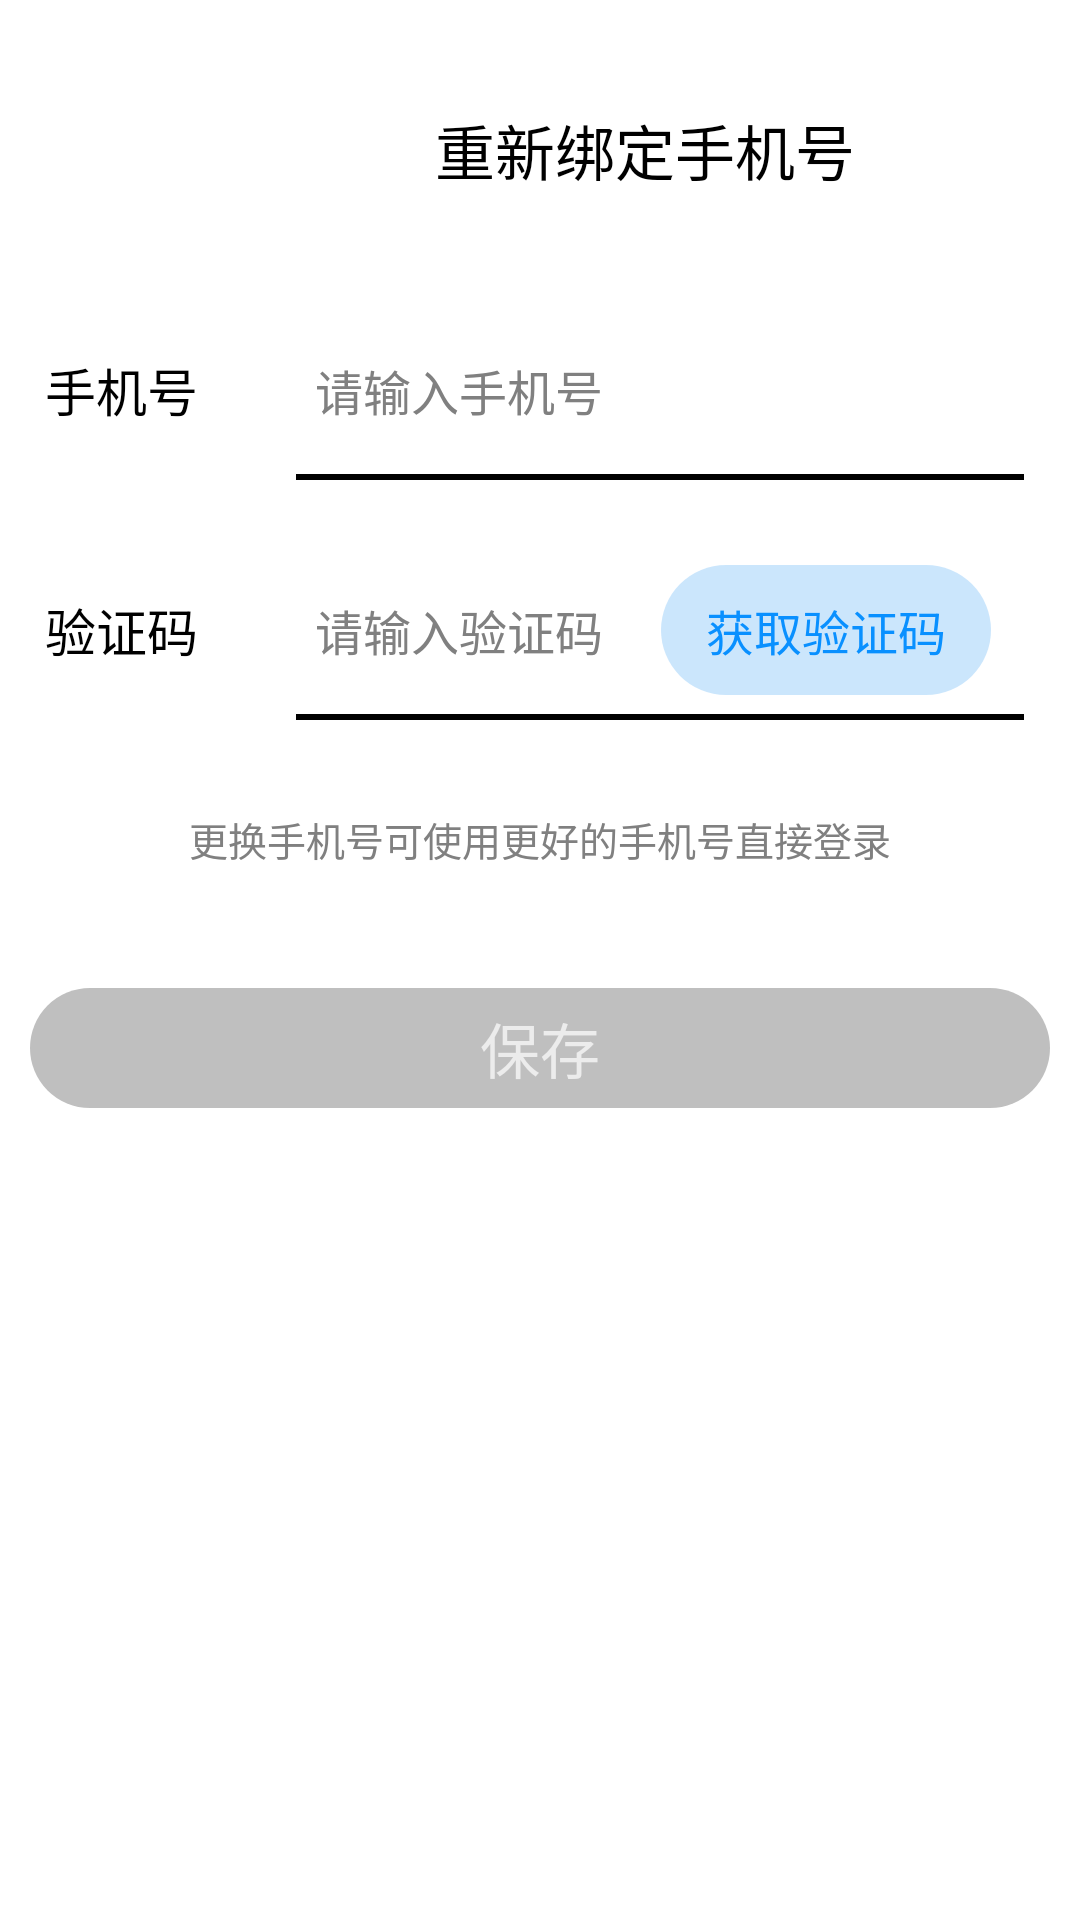

Android layout source for this screen:
<!-- AndroidManifest.xml: application theme Theme.Track -->
<!-- res/layout/activity_modify_phone.xml -->
<?xml version="1.0" encoding="utf-8"?>
<LinearLayout xmlns:android="http://schemas.android.com/apk/res/android"
    xmlns:app="http://schemas.android.com/apk/res-auto"
    xmlns:tools="http://schemas.android.com/tools"
    android:layout_width="match_parent"
    android:layout_height="match_parent"
    tools:context=".modify_phoneActivity"
    android:background="@color/white"
    android:orientation="vertical">

    <LinearLayout
        android:layout_width="match_parent"
        android:layout_height="60dp"
        android:layout_marginTop="20dp"
        android:orientation="horizontal"
        >
        <ImageView
            android:id="@+id/modify_phone_back"
            android:layout_width="40dp"
            android:layout_gravity="center_vertical"
            android:layout_height="wrap_content"
            android:layout_centerVertical="true"
            android:layout_marginStart="15dp"
            android:src="@mipmap/back"
            />
        
        <TextView
            android:layout_width="match_parent"
            android:layout_height="wrap_content"
            android:layout_gravity="center"
            android:text="重新绑定手机号"
            android:layout_marginLeft="90dp"
            android:textColor="@color/black"
            android:textSize="20sp" />
        
    </LinearLayout>



    <LinearLayout
        android:layout_width="match_parent"
        android:layout_height="wrap_content"
        android:orientation="vertical"
        android:id="@+id/modify_phone_pwdmodify_phone_linearLayout"
        >
        <RelativeLayout
            android:id="@+id/view3"
            android:layout_width="match_parent"
            android:layout_height="60dp"
            android:layout_marginTop="20dp">
            <TextView
                android:id="@+id/modify_phone_phone_Text"
                android:layout_width="80dp"
                android:text="手机号"
                android:textSize="17sp"
                android:layout_height="wrap_content"
                android:layout_centerVertical="true"
                android:layout_marginStart="15dp"
                android:textColor="@color/black"
                />
            
            <EditText
                android:id="@+id/modify_phone_phone"

                android:layout_width="match_parent"
                android:layout_height="wrap_content"
                android:maxLength="11"
                android:maxLines="1"
                android:layout_centerVertical="true"
                android:layout_marginEnd="15dp"
                android:layout_toEndOf="@id/modify_phone_phone_Text"
                android:background="@null"
                android:paddingStart="10dp"
                android:inputType="number"
                android:textColorHint="@color/grey"
                android:hint="请输入手机号"
                android:textColor="@color/black"
                android:textSize="16sp" />
            
            <View
                android:layout_width="match_parent"
                android:layout_height="2dp"
                android:layout_alignParentBottom="true"
                android:layout_marginLeft="98.5dp"
                android:layout_marginRight="18.5dp"
                android:background="@color/black" />
        </RelativeLayout>
        <RelativeLayout
            android:id="@+id/view4"
            android:layout_width="match_parent"
            android:layout_height="60dp"
            android:layout_marginTop="20dp">
            <TextView
                android:id="@+id/register_code_Text"
                android:layout_width="80dp"
                android:text="验证码"
                android:textSize="17sp"
                android:layout_height="wrap_content"
                android:layout_centerVertical="true"
                android:layout_marginStart="15dp"
                android:textColor="@color/black"
                />
            
            <EditText
                android:id="@+id/modify_phone_code"
                android:layout_width="match_parent"
                android:layout_height="wrap_content"
                android:layout_centerVertical="true"
                android:maxLength="6"
                android:maxLines="1"
                android:layout_marginEnd="15dp"
                android:layout_toEndOf="@id/register_code_Text"
                android:background="@null"
                android:paddingStart="10dp"
                android:inputType="number"
                android:textColorHint="@color/grey"
                android:hint="请输入验证码"
                android:textColor="@color/black"
                android:textSize="16sp" />
            <TextView
                android:id="@+id/modify_phone_getCode"
                android:layout_width="wrap_content"
                android:layout_gravity="center"
                android:text="获取验证码"
                android:paddingTop="10dp"
                android:paddingBottom="10dp"
                android:layout_height="wrap_content"
                android:layout_centerVertical="true"
                android:layout_marginLeft="-140dp"
                android:layout_toEndOf="@id/modify_phone_code"
                android:textColor="@color/a_blue"
                android:background="@drawable/retangle2"
                android:textSize="16sp"/>
            
            <View
                android:layout_width="match_parent"
                android:layout_height="2dp"
                android:layout_alignParentBottom="true"
                android:layout_marginLeft="98.5dp"
                android:layout_marginRight="18.5dp"
                android:background="@color/black" />
        </RelativeLayout>
    </LinearLayout>
    <TextView
        android:layout_width="wrap_content"
        android:layout_height="wrap_content"
        android:layout_gravity="center"
        android:layout_marginTop="30dp"
        android:layout_centerVertical="true"
        android:text="更换手机号可使用更好的手机号直接登录"
        android:textColor="@color/grey"
        android:textSize="13sp" />
    <TextView
        android:id="@+id/modify_phone_affirm"
        android:layout_width="match_parent"
        android:layout_height="40dp"
        android:layout_marginTop="40dp"
        android:gravity="center"
        android:layout_marginLeft="10dp"
        android:layout_marginRight="10dp"
        android:background="@drawable/retangle3"
        android:text="保存"
        android:textSize="20dp"
        app:layout_constraintTop_toBottomOf="@+id/login_modify_phone"
        tools:layout_editor_absoluteX="30dp" />
</LinearLayout>
<!-- resources referenced by this layout -->
<resources>
  <color name="a_blue">#0990FF</color>
  <color name="black">#FF000000</color>
  <color name="grey">#808080</color>
  <color name="white">#FFFFFFFF</color>
  <!-- drawable retangle2 (drawable) -->
  <?xml version="1.0" encoding="utf-8"?>
  <shape xmlns:android="http://schemas.android.com/apk/res/android"
      android:shape="rectangle">
  
      <corners android:radius="100dp"/>
      <solid android:color="#97A8D5FA"/>
      <stroke android:color="#97A8D5FA"/>
      <padding android:left="15dp"></padding>
      <padding android:right="15dp"></padding>
  </shape>
  <!-- drawable retangle3 (drawable) -->
  <?xml version="1.0" encoding="utf-8"?>
  <shape xmlns:android="http://schemas.android.com/apk/res/android"
      android:shape="rectangle">
  
      <corners android:radius="100dp"/>
      <solid android:color="#BFBFBF"/>
      <stroke android:color="#BFBFBF"/>
      <padding android:left="15dp"></padding>
      <padding android:right="15dp"></padding>
  </shape>
  <style name="Theme.Track" parent="Theme.AppCompat.NoActionBar">
          
          <item name="colorPrimary">@color/purple_500</item>
          <item name="colorPrimaryVariant">@color/purple_700</item>
          <item name="colorOnPrimary">@color/white</item>
          
          <item name="colorSecondary">@color/teal_200</item>
          <item name="colorSecondaryVariant">@color/teal_700</item>
          <item name="colorOnSecondary">@color/black</item>
          
          <item name="android:statusBarColor" tools:targetApi="l">?attr/colorPrimaryVariant</item>
          
      </style>
  <color name="purple_500">#FF6200EE</color>
  <color name="purple_700">#FF3700B3</color>
  <color name="teal_200">#FF03DAC5</color>
  <color name="teal_700">#FF018786</color>
</resources>
